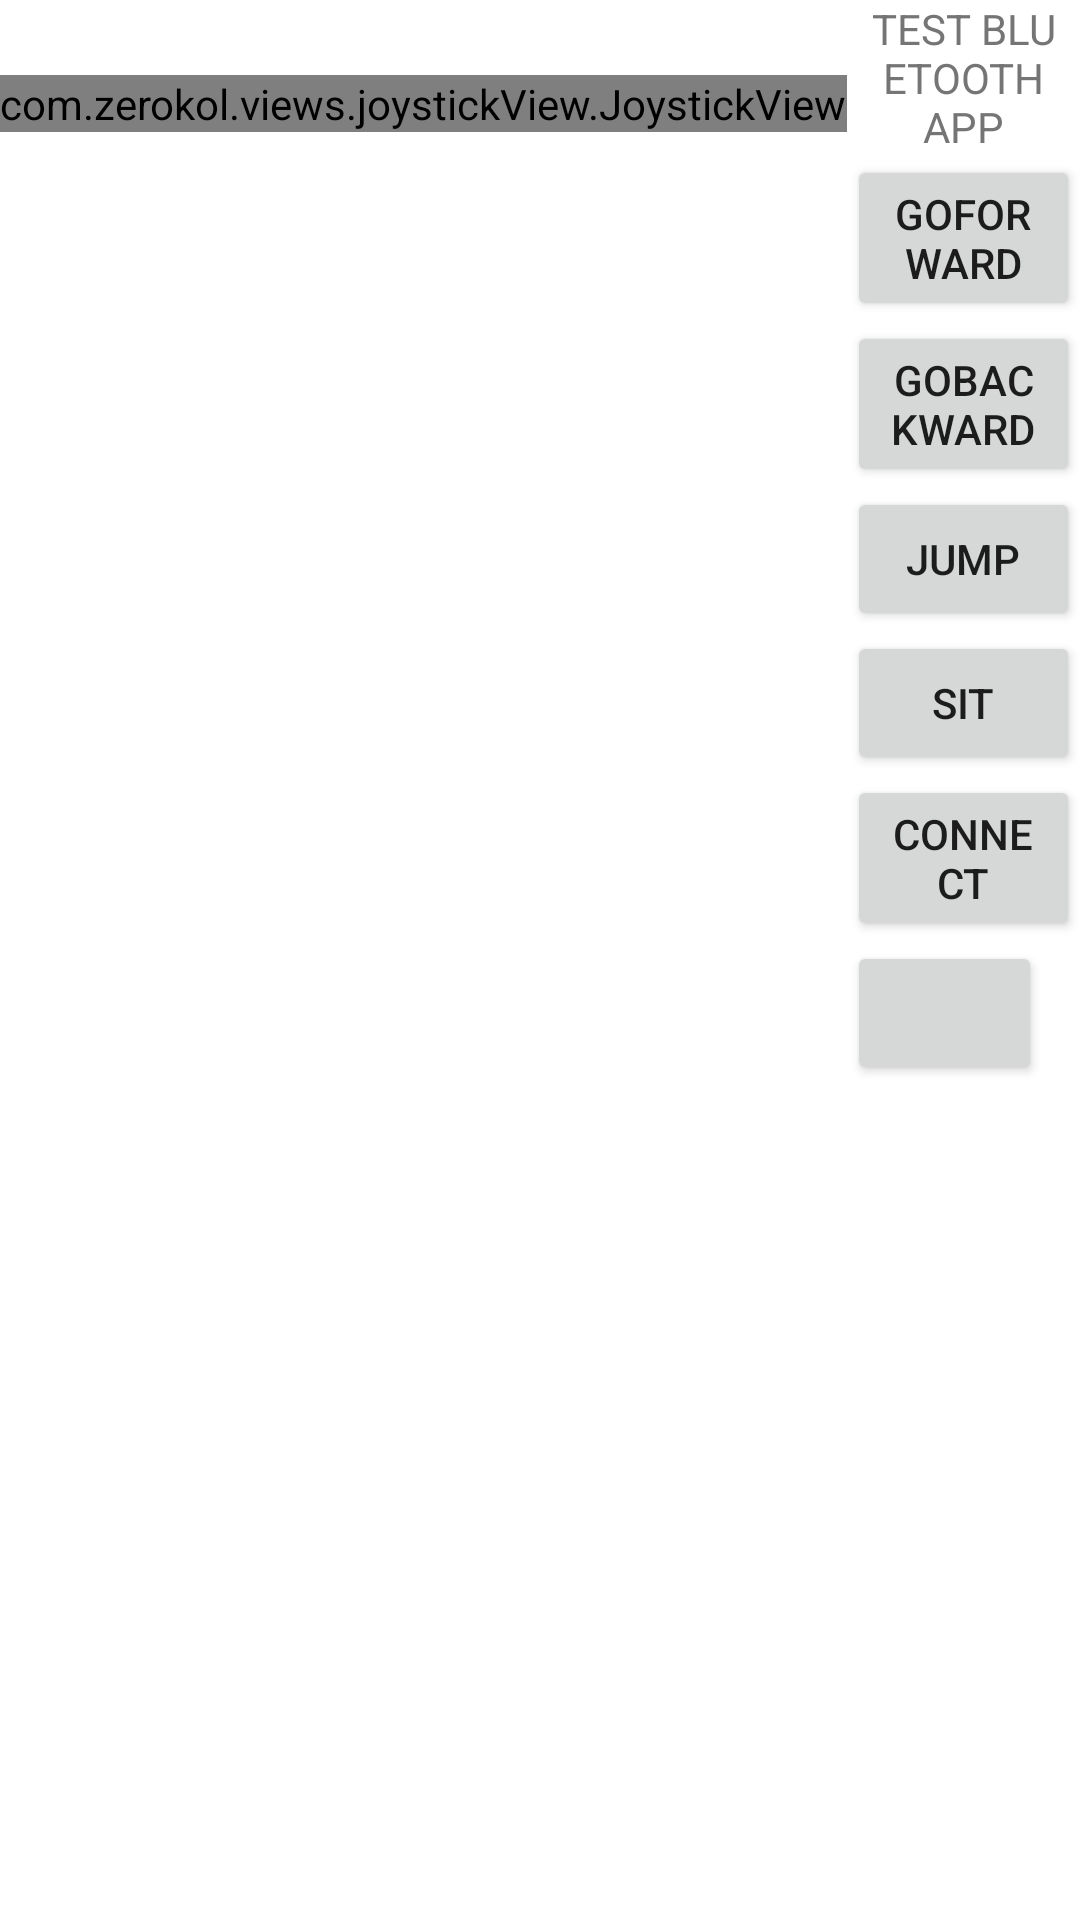

Produce the Android XML layout that renders to this screen, including the resource entries it uses.
<!-- AndroidManifest.xml: application theme Theme.BT_app -->
<!-- res/layout/activity_doggo.xml -->
<?xml version="1.0" encoding="utf-8"?>
<LinearLayout xmlns:android="http://schemas.android.com/apk/res/android"
    xmlns:app="http://schemas.android.com/apk/res-auto"
    xmlns:tools="http://schemas.android.com/tools"
    android:layout_width="match_parent"
    android:layout_height="match_parent"
    android:screenOrientation="landscape"
    tools:context=".Doggo"
    android:orientation="horizontal">

    <com.zerokol.views.joystickView.JoystickView
        android:id="@+id/joystickView"
        android:layout_width="wrap_content"
        android:layout_height="wrap_content"
        android:translationY="25dp"
        tools:layout_editor_absoluteY="20dp" />
    <LinearLayout
        android:id="@+id/InfoLinearLayout"
        android:layout_width="fill_parent"
        android:layout_height="fill_parent"
        android:orientation="vertical"
        app:layout_constraintTop_toTopOf="parent"
        tools:layout_editor_absoluteX="0dp">

        <TextView
            android:id="@+id/rightsTextView"
            android:layout_width="fill_parent"
            android:layout_height="wrap_content"
            android:gravity="center"
            android:text="@string/rights_lab"
            android:textAppearance="?android:attr/textAppearanceSmall"
            android:textColor="#757575" />



        <Button
            android:id="@+id/buttonForward"
            android:layout_width="wrap_content"
            android:layout_height="wrap_content"
            android:text="@string/goForward" />


        <Button
            android:id="@+id/buttonBackward"
            android:layout_width="wrap_content"
            android:layout_height="wrap_content"
            android:text="@string/goBackward" />

        <Button
            android:id="@+id/buttonJump"
            android:layout_width="wrap_content"
            android:layout_height="wrap_content"
            android:text="@string/jump" />

        <Button
            android:id="@+id/buttonSit"
            android:layout_width="wrap_content"
            android:layout_height="wrap_content"
            android:text="@string/sit" />
        <Button
            android:id="@+id/connectBT"
            android:layout_width="wrap_content"
            android:layout_height="wrap_content"
            android:text="@string/connect" />

        <Button
            android:id="@+id/doggoBack"
            android:layout_width="65dp"
            android:layout_height="wrap_content"
            android:text="@string/none"
            app:icon="@android:drawable/ic_menu_revert"
            app:iconTint="#000000"
            app:layout_constraintStart_toStartOf="parent"
            app:layout_constraintTop_toTopOf="parent"
            tools:ignore="SpeakableTextPresentCheck" />

    </LinearLayout>


    </LinearLayout>
<!-- resources referenced by this layout -->
<resources>
  <string name="connect">connect</string>
  <string name="goBackward">goBackward</string>
  <string name="goForward">goForward</string>
  <string name="jump">jump</string>
  <string name="none" />
  <string name="rights_lab">TEST BLUETOOTH APP</string>
  <string name="sit">sit</string>
  <style name="Theme.BT_app" parent="Theme.MaterialComponents.DayNight.DarkActionBar">
          
          <item name="colorPrimary">@color/purple_500</item>
          <item name="colorPrimaryVariant">@color/purple_700</item>
          <item name="colorOnPrimary">@color/white</item>
          
          <item name="colorSecondary">@color/teal_200</item>
          <item name="colorSecondaryVariant">@color/teal_700</item>
          <item name="colorOnSecondary">@color/black</item>
          
          <item name="android:statusBarColor" tools:targetApi="l">?attr/colorPrimaryVariant</item>
          
      </style>
  <!-- not gathered from this repository: default colours our renderer supplied (Android Studio template values) -->
  <color name="purple_500">#FF6200EE</color>
  <color name="purple_700">#FF3700B3</color>
  <color name="teal_200">#FF03DAC5</color>
  <color name="teal_700">#FF018786</color>
  <color name="black">#FF000000</color>
  <color name="white">#FFFFFFFF</color>
</resources>
